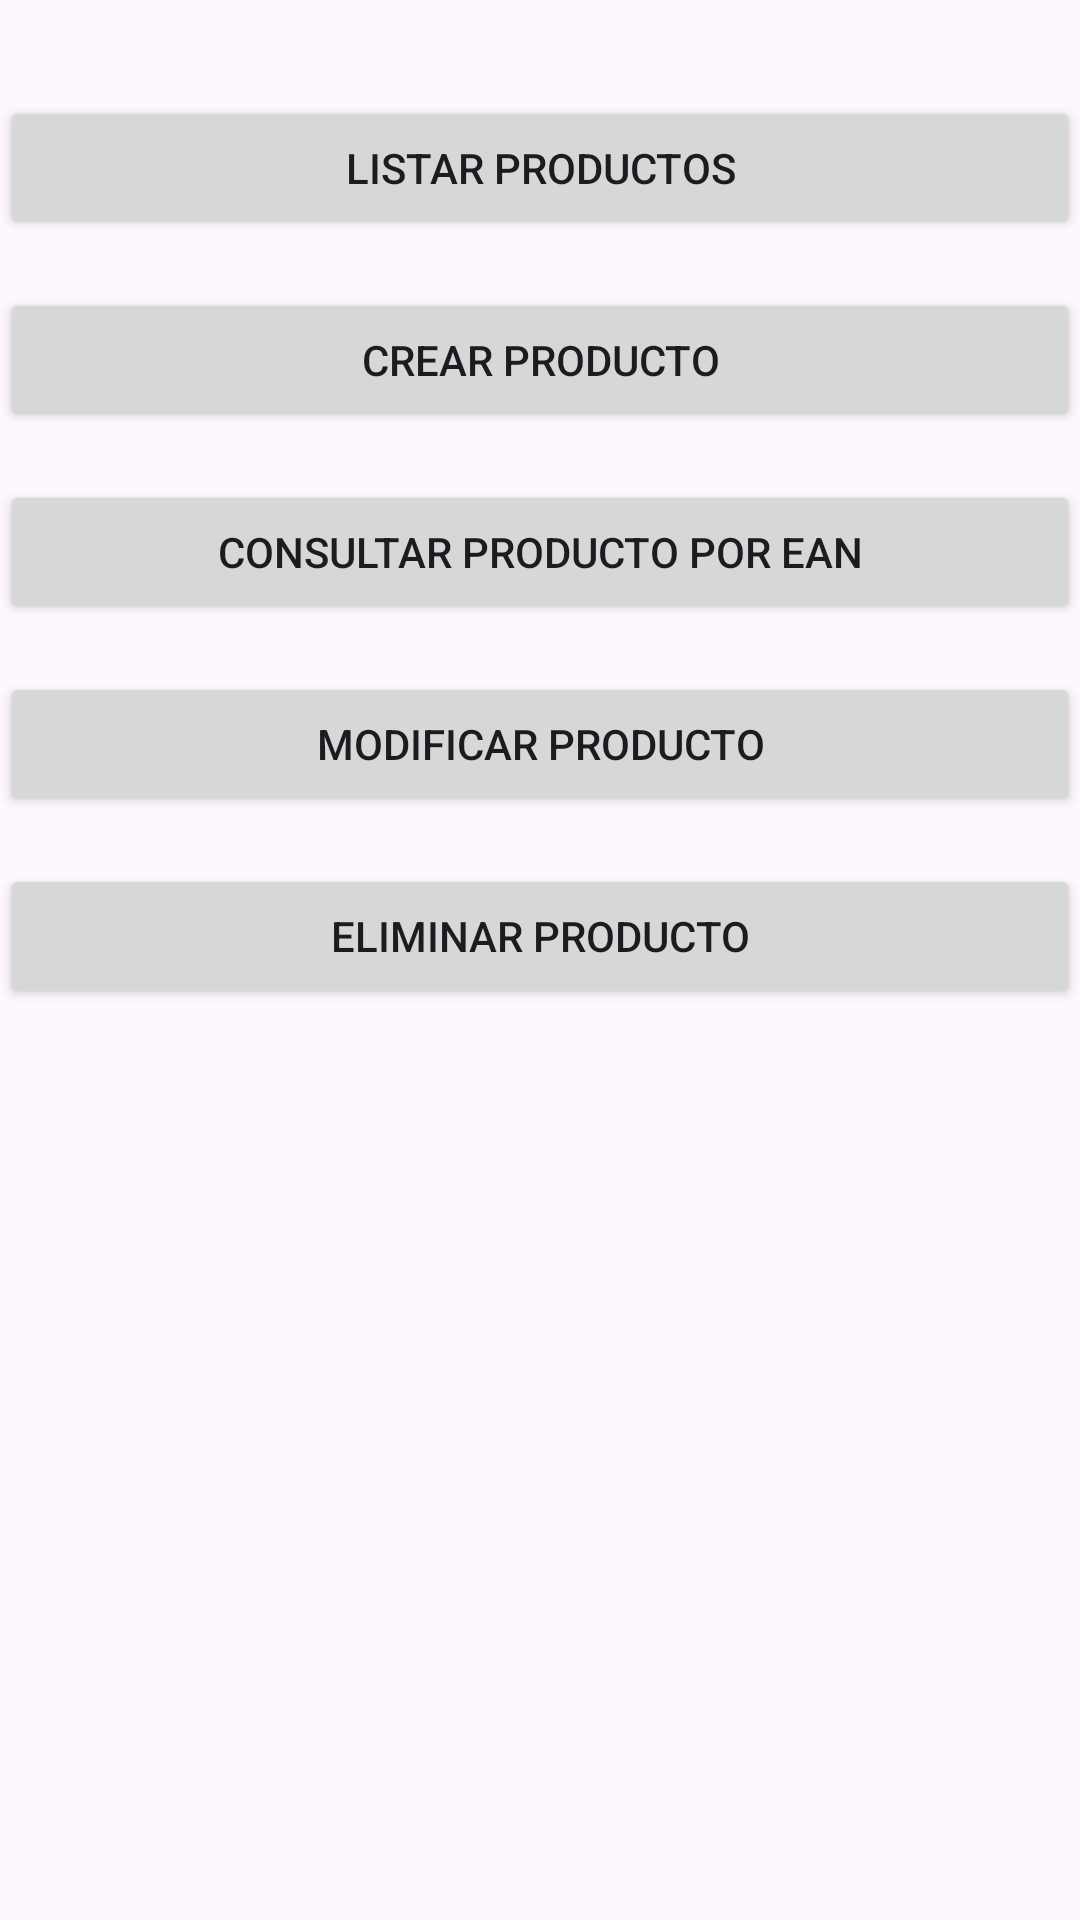

Layout XML and referenced resources for this Android screen:
<!-- AndroidManifest.xml: application theme Theme.RetrofitExamen -->
<!-- res/layout/activity_main.xml -->
<?xml version="1.0" encoding="utf-8"?>
<androidx.constraintlayout.widget.ConstraintLayout xmlns:android="http://schemas.android.com/apk/res/android"
    xmlns:app="http://schemas.android.com/apk/res-auto"
    xmlns:tools="http://schemas.android.com/tools"
    android:id="@+id/main"
    android:layout_width="match_parent"
    android:layout_height="match_parent"
    tools:context=".MainActivity">

    <Button
        android:id="@+id/btnListarProductos"
        android:layout_width="0dp"
        android:layout_height="wrap_content"
        android:text="Listar Productos"
        app:layout_constraintTop_toTopOf="parent"
        app:layout_constraintStart_toStartOf="parent"
        app:layout_constraintEnd_toEndOf="parent"
        android:layout_marginTop="32dp" />

    <Button
        android:id="@+id/btnCrearProducto"
        android:layout_width="0dp"
        android:layout_height="wrap_content"
        android:text="Crear Producto"
        app:layout_constraintTop_toBottomOf="@id/btnListarProductos"
        app:layout_constraintStart_toStartOf="parent"
        app:layout_constraintEnd_toEndOf="parent"
        android:layout_marginTop="16dp" />

    <Button
        android:id="@+id/btnConsultarProducto"
        android:layout_width="0dp"
        android:layout_height="wrap_content"
        android:text="Consultar Producto por EAN"
        app:layout_constraintTop_toBottomOf="@id/btnCrearProducto"
        app:layout_constraintStart_toStartOf="parent"
        app:layout_constraintEnd_toEndOf="parent"
        android:layout_marginTop="16dp" />

    <Button
        android:id="@+id/btnModificarProducto"
        android:layout_width="0dp"
        android:layout_height="wrap_content"
        android:text="Modificar Producto"
        app:layout_constraintTop_toBottomOf="@id/btnConsultarProducto"
        app:layout_constraintStart_toStartOf="parent"
        app:layout_constraintEnd_toEndOf="parent"
        android:layout_marginTop="16dp" />

    <Button
        android:id="@+id/btnEliminarProducto"
        android:layout_width="0dp"
        android:layout_height="wrap_content"
        android:text="Eliminar Producto"
        app:layout_constraintTop_toBottomOf="@id/btnModificarProducto"
        app:layout_constraintStart_toStartOf="parent"
        app:layout_constraintEnd_toEndOf="parent"
        android:layout_marginTop="16dp" />


    <ProgressBar
        android:id="@+id/progressBar"
        style="?android:attr/progressBarStyleLarge"
        android:layout_width="7dp"
        android:layout_height="9dp"
        android:layout_marginTop="16dp"
        android:visibility="gone"
        app:layout_constraintEnd_toEndOf="parent"
        app:layout_constraintHorizontal_bias="0.038"
        app:layout_constraintStart_toStartOf="parent"
        app:layout_constraintTop_toBottomOf="@id/btnEliminarProducto" />

</androidx.constraintlayout.widget.ConstraintLayout>
<!-- resources referenced by this layout -->
<resources>
  <style name="Theme.RetrofitExamen" parent="Base.Theme.RetrofitExamen" />
  <style name="Base.Theme.RetrofitExamen" parent="Theme.Material3.DayNight.NoActionBar">
          
          
      </style>
</resources>
